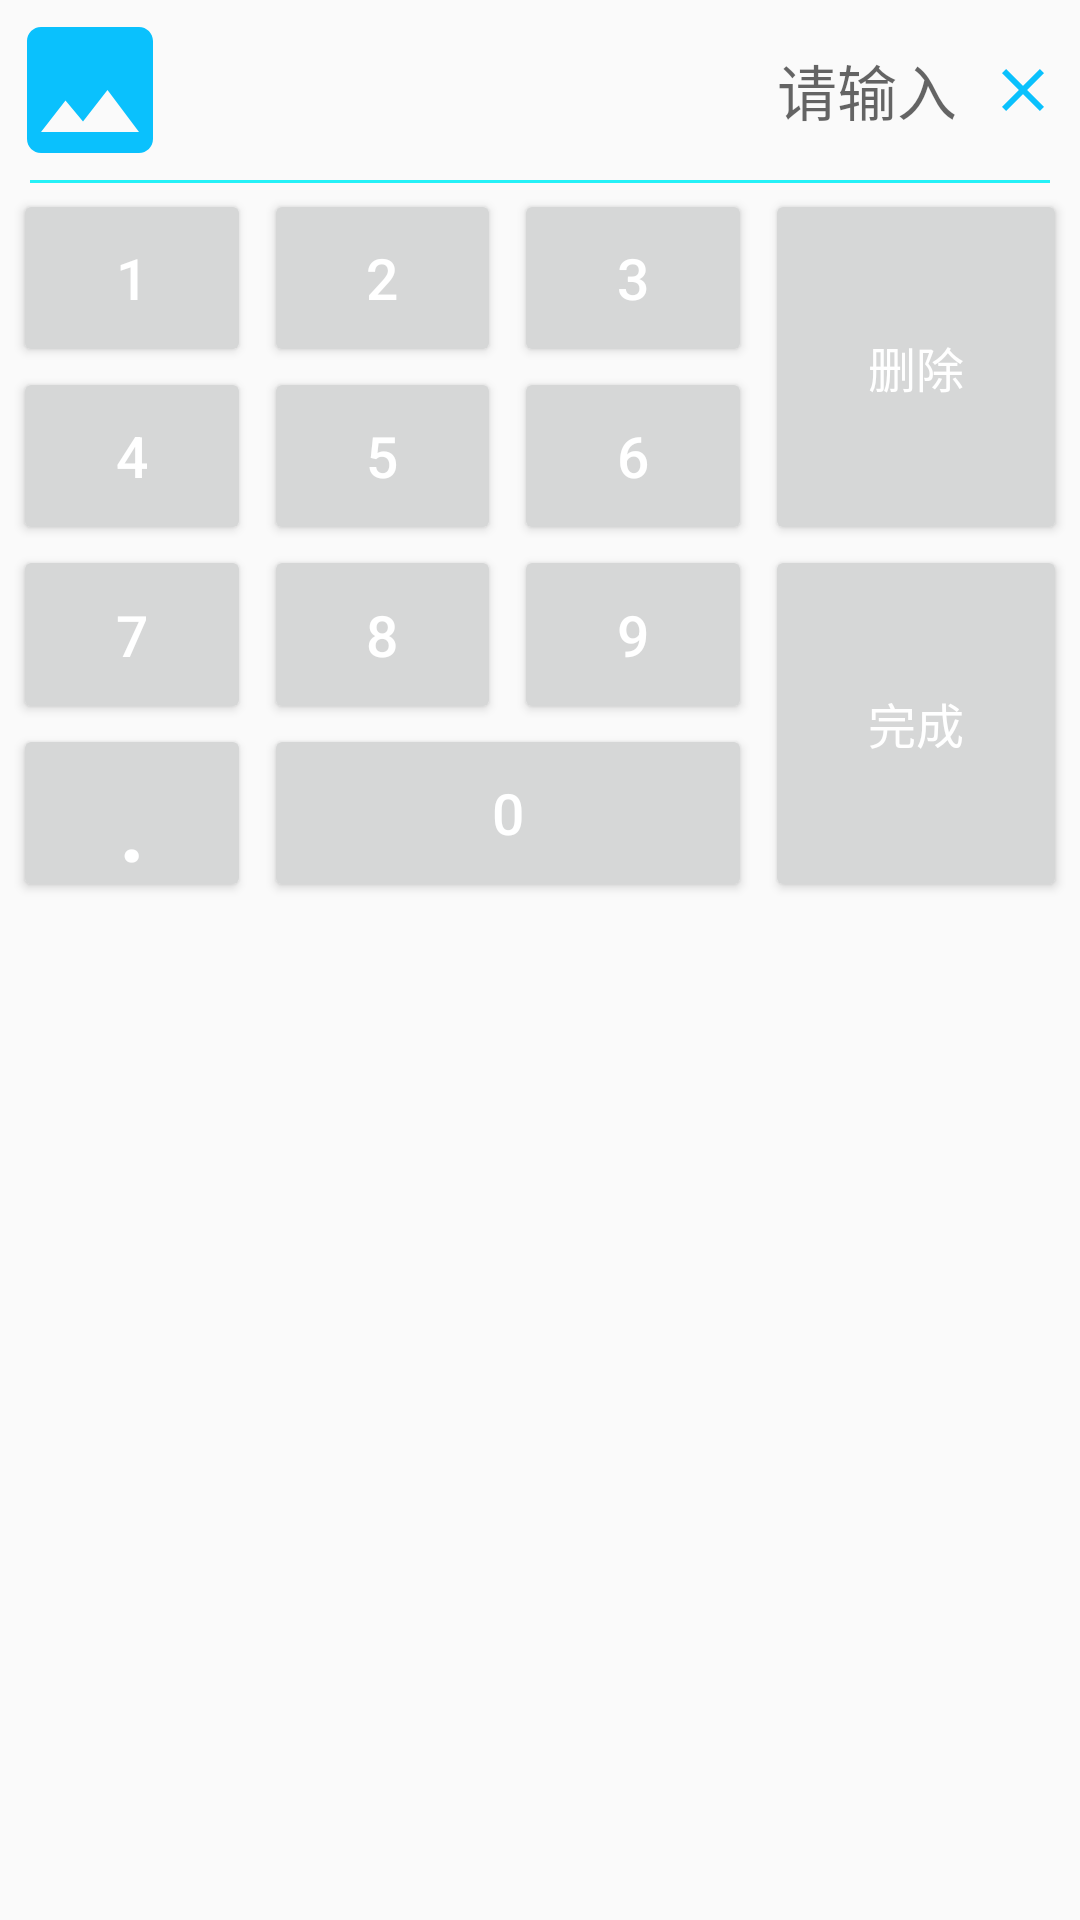

Android layout source for this screen:
<!-- AndroidManifest.xml: application theme AppTheme -->
<!-- res/layout/layout_input_view.xml -->
<?xml version="1.0" encoding="utf-8"?>
<RelativeLayout xmlns:android="http://schemas.android.com/apk/res/android"
    xmlns:app="http://schemas.android.com/apk/res-auto"
    android:layout_width="match_parent"
    android:layout_height="match_parent">
    <LinearLayout
        android:layout_alignParentBottom="true"
        android:layout_width="match_parent"
        android:layout_height="match_parent"
        android:orientation="vertical">
    <LinearLayout
        android:padding="2dp"
        android:layout_width="match_parent"
        android:layout_height="wrap_content"
        android:orientation="horizontal">

        <ImageView
            android:scaleType="centerCrop"
            android:src="@drawable/ic_image_black_24dp"
            android:id="@+id/iv_photo"
            android:layout_width="56dp"
            android:layout_height="56dp" />

        <EditText
            android:textSize="20sp"
            android:layout_weight="1"
            android:maxLength="14"
            android:maxLines="1"
            android:gravity="right|center_vertical"
            android:focusable="false"
            android:paddingRight="10dp"
            android:hint="@string/ji_input_view_hint"
            android:id="@+id/et_number"
            android:layout_width="0dp"
            android:layout_height="wrap_content"
            android:layout_gravity="center_vertical"
            android:background="@null"
            android:minHeight="50dp" />
        <ImageView
            android:layout_marginRight="5dp"
            android:layout_gravity="center_vertical"
            android:src="@drawable/ic_clear_black_24dp"
            android:id="@+id/iv_clear"
            android:layout_width="wrap_content"
            android:layout_height="wrap_content" />
    </LinearLayout>
    <View
        android:layout_marginRight="10dp"
        android:layout_marginLeft="10dp"
        android:background="@color/colorPrimary"
        android:layout_width="match_parent"
        android:layout_height="1dp"/>
    <android.support.constraint.ConstraintLayout
        android:layout_width="match_parent"
        android:layout_height="wrap_content"
        android:layout_marginTop="2dp">

        <Button
            android:textSize="19sp"
            android:textColor="@color/colorWhite"
            android:id="@+id/btn_1"
            android:layout_width="0dp"
            android:layout_height="0dp"
            android:text="1"
            app:layout_constraintDimensionRatio="W,3:4"
            app:layout_constraintLeft_toLeftOf="parent"
            app:layout_constraintRight_toLeftOf="@id/btn_2"
            app:layout_constraintTop_toTopOf="parent"
            app:layout_constraintWidth_percent="0.22" />

        <Button
            android:textSize="19sp"
            android:id="@+id/btn_2"
            android:layout_width="0dp"
            android:layout_height="0dp"
            android:text="2"
            android:textColor="@color/colorWhite"

            app:layout_constraintDimensionRatio="W,3:4"
            app:layout_constraintLeft_toRightOf="@+id/btn_1"
            app:layout_constraintRight_toLeftOf="@id/btn_3"
            app:layout_constraintTop_toTopOf="parent"
            app:layout_constraintWidth_percent="0.22" />

        <Button
            android:textSize="19sp"
            android:id="@+id/btn_3"
            android:textColor="@color/colorWhite"

            android:layout_width="0dp"
            android:layout_height="0dp"
            android:text="3"
            app:layout_constraintDimensionRatio="W,3:4"
            app:layout_constraintLeft_toRightOf="@+id/btn_2"
            app:layout_constraintRight_toLeftOf="@id/btn_delete"
            app:layout_constraintTop_toTopOf="parent"
            app:layout_constraintWidth_percent="0.22" />

        <Button
            android:textSize="16sp"
            android:textColor="@color/colorWhite"

            android:id="@+id/btn_delete"
            android:layout_width="0dp"
            android:layout_height="0dp"
            android:text="@string/ji_input_view_delete"
            app:layout_constraintBottom_toBottomOf="@id/btn_6"
            app:layout_constraintLeft_toRightOf="@id/btn_3"
            app:layout_constraintRight_toRightOf="parent"
            app:layout_constraintTop_toTopOf="@id/btn_3"
            app:layout_constraintWidth_percent="0.28" />

        <Button
            android:textSize="19sp"
            android:textColor="@color/colorWhite"

            android:id="@+id/btn_4"
            android:layout_width="0dp"
            android:layout_height="0dp"
            android:text="4"
            app:layout_constraintDimensionRatio="W,3:4"
            app:layout_constraintLeft_toLeftOf="parent"
            app:layout_constraintRight_toLeftOf="@id/btn_5"
            app:layout_constraintTop_toBottomOf="@id/btn_1"
            app:layout_constraintWidth_percent="0.22" />

        <Button
            android:textSize="19sp"
            android:textColor="@color/colorWhite"

            android:id="@+id/btn_5"
            android:layout_width="0dp"
            android:layout_height="0dp"
            android:text="5"
            app:layout_constraintDimensionRatio="W,3:4"
            app:layout_constraintLeft_toRightOf="@+id/btn_4"
            app:layout_constraintRight_toLeftOf="@id/btn_6"
            app:layout_constraintTop_toBottomOf="@id/btn_1"
            app:layout_constraintWidth_percent="0.22" />

        <Button
            android:textSize="19sp"
            android:textColor="@color/colorWhite"

            android:id="@+id/btn_6"
            android:layout_width="0dp"
            android:layout_height="0dp"
            android:text="6"
            app:layout_constraintDimensionRatio="W,3:4"
            app:layout_constraintLeft_toRightOf="@+id/btn_5"
            app:layout_constraintRight_toLeftOf="@id/btn_delete"
            app:layout_constraintTop_toBottomOf="@id/btn_1"
            app:layout_constraintWidth_percent="0.22" />

        <Button
            android:textSize="19sp"
            android:textColor="@color/colorWhite"

            android:id="@+id/btn_7"
            android:layout_width="0dp"
            android:layout_height="0dp"
            android:text="7"
            app:layout_constraintDimensionRatio="W,3:4"
            app:layout_constraintLeft_toLeftOf="parent"
            app:layout_constraintRight_toLeftOf="@id/btn_8"
            app:layout_constraintTop_toBottomOf="@id/btn_4"
            app:layout_constraintWidth_percent="0.22" />

        <Button
            android:textSize="19sp"

            android:textColor="@color/colorWhite"
            android:id="@+id/btn_8"
            android:layout_width="0dp"
            android:layout_height="0dp"
            android:text="8"
            app:layout_constraintDimensionRatio="W,3:4"
            app:layout_constraintLeft_toRightOf="@+id/btn_7"
            app:layout_constraintRight_toLeftOf="@id/btn_9"
            app:layout_constraintTop_toBottomOf="@id/btn_4"
            app:layout_constraintWidth_percent="0.22" />

        <Button
            android:textSize="19sp"
            android:textColor="@color/colorWhite"

            android:id="@+id/btn_9"
            android:layout_width="0dp"
            android:layout_height="0dp"
            android:text="9"
            app:layout_constraintDimensionRatio="W,3:4"
            app:layout_constraintLeft_toRightOf="@+id/btn_8"
            app:layout_constraintRight_toLeftOf="@id/btn_delete"
            app:layout_constraintTop_toBottomOf="@id/btn_4"
            app:layout_constraintWidth_percent="0.22" />

        <Button
            android:textColor="@color/colorWhite"
            android:textSize="34sp"
            android:id="@+id/btn_dot"
            android:layout_width="0dp"
            android:layout_height="0dp"
            android:text="."
            app:layout_constraintDimensionRatio="W,3:4"
            app:layout_constraintLeft_toLeftOf="parent"
            app:layout_constraintRight_toLeftOf="@id/btn_8"
            app:layout_constraintTop_toBottomOf="@id/btn_7"
            app:layout_constraintWidth_percent="0.22" />

        <Button
            android:textSize="19sp"
            android:textColor="@color/colorWhite"
            android:id="@+id/btn_0"
            android:layout_width="0dp"
            android:layout_height="0dp"
            android:text="0"
            app:layout_constraintBottom_toBottomOf="@id/btn_dot"
            app:layout_constraintLeft_toLeftOf="@id/btn_8"
            app:layout_constraintRight_toRightOf="@+id/btn_9"
            app:layout_constraintTop_toTopOf="@id/btn_dot" />

        <Button
            android:textSize="16sp"
            android:textColor="@color/colorWhite"

            android:id="@+id/btn_finish"
            android:layout_width="0dp"
            android:layout_height="0dp"
            android:text="@string/ji_input_view_finish"
            app:layout_constraintBottom_toBottomOf="@id/btn_dot"
            app:layout_constraintLeft_toRightOf="@+id/btn_9"
            app:layout_constraintRight_toRightOf="parent"
            app:layout_constraintTop_toTopOf="@id/btn_9"
            app:layout_constraintWidth_percent="0.28" />
    </android.support.constraint.ConstraintLayout>
</LinearLayout>
</RelativeLayout>
<!-- resources referenced by this layout -->
<resources>
  <color name="colorPrimary">#25f1f7</color>
  <color name="colorWhite">#ffffff</color>
  <!-- drawable ic_clear_black_24dp (drawable) -->
  <vector android:height="24dp" android:tint="#0AC1FD"
      android:viewportHeight="24.0" android:viewportWidth="24.0"
      android:width="24dp" xmlns:android="http://schemas.android.com/apk/res/android">
      <path android:fillColor="#FF000000" android:pathData="M19,6.41L17.59,5 12,10.59 6.41,5 5,6.41 10.59,12 5,17.59 6.41,19 12,13.41 17.59,19 19,17.59 13.41,12z"/>
  </vector>
  <!-- drawable ic_image_black_24dp (drawable) -->
  <vector android:height="24dp" android:tint="#0AC1FD"
      android:viewportHeight="24.0" android:viewportWidth="24.0"
      android:width="24dp" xmlns:android="http://schemas.android.com/apk/res/android">
      <path android:fillColor="#FF000000" android:pathData="M21,19V5c0,-1.1 -0.9,-2 -2,-2H5c-1.1,0 -2,0.9 -2,2v14c0,1.1 0.9,2 2,2h14c1.1,0 2,-0.9 2,-2zM8.5,13.5l2.5,3.01L14.5,12l4.5,6H5l3.5,-4.5z"/>
  </vector>
  <string name="ji_input_view_delete">删除</string>
  <string name="ji_input_view_finish">完成</string>
  <string name="ji_input_view_hint">请输入</string>
  <style name="AppTheme" parent="Theme.AppCompat.Light.NoActionBar">
          
          <item name="colorPrimary">@color/colorPrimary</item>
          <item name="colorPrimaryDark">@color/colorPrimaryDark</item>
          <item name="colorAccent">@color/colorAccent</item>
      </style>
  <color name="colorPrimaryDark">#1cd4da</color>
  <color name="colorAccent">#22ecf6</color>
</resources>
